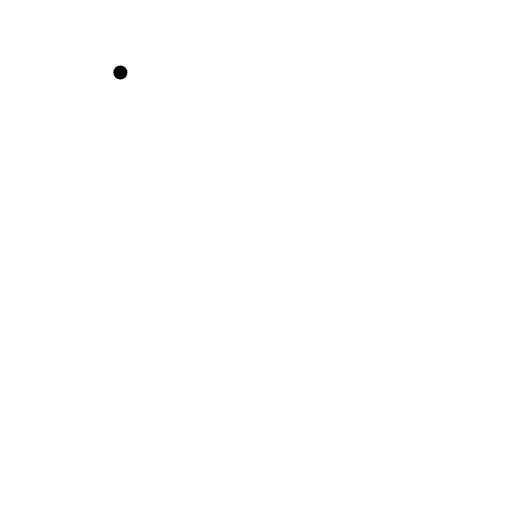
t = 0.00 s
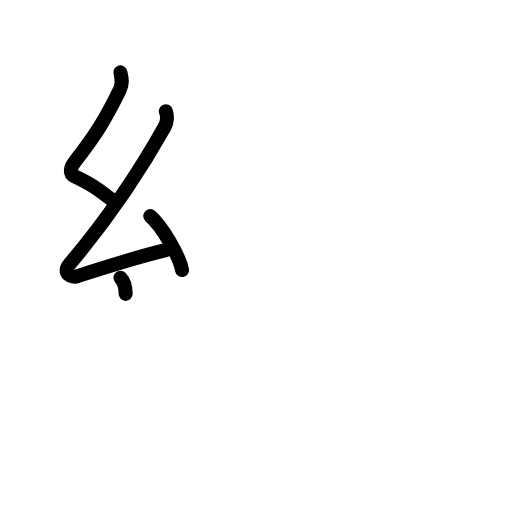
t = 3.25 s
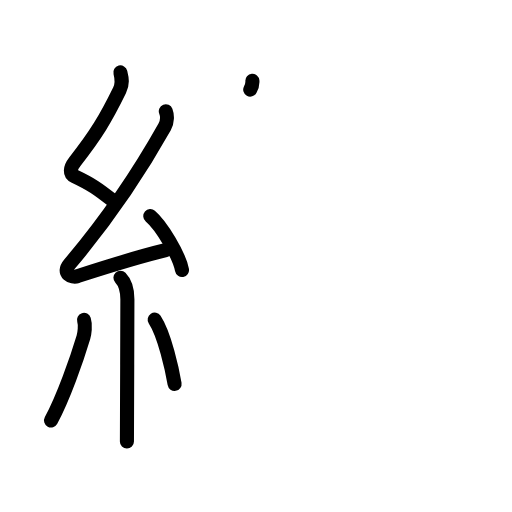
t = 6.38 s
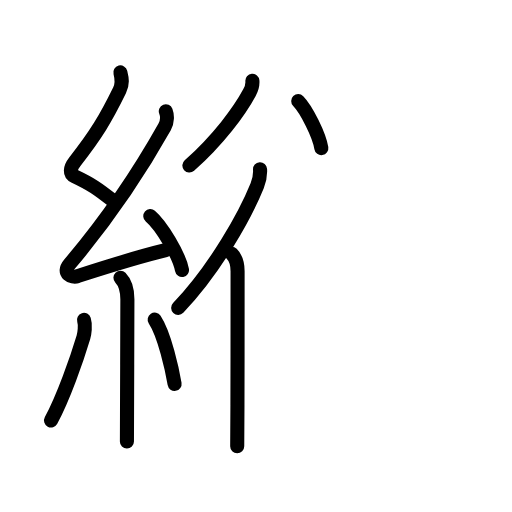
t = 9.75 s
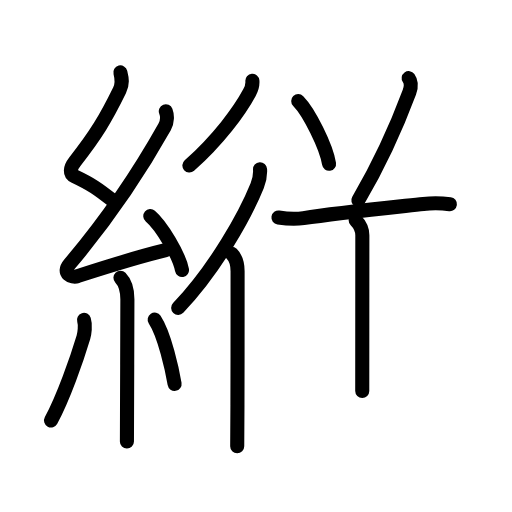
t = 12.88 s
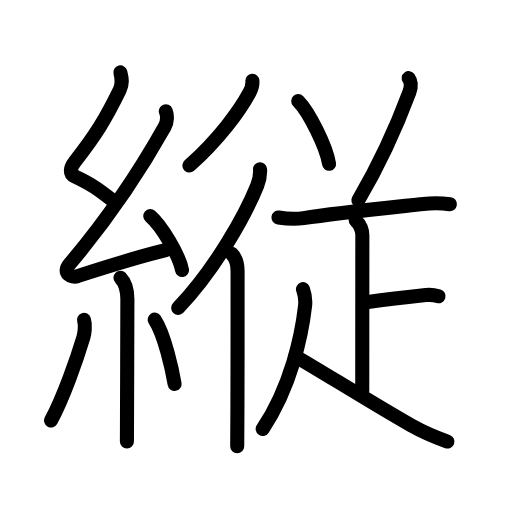
t = 16.00 s

The animated SVG that drew these frames (rendered in a browser with its animation timeline set to each time). Animation: 51 SMIL elements (animate=51); one cycle of 16.00 s.

<?xml version="1.0" encoding="UTF-8"?>
<!--
AniKanjiVG is licensed by CC-BY-SA Paul C. Sommerhoff (https://bitbucket.org/sommerhoff/anikanjivg).
AniKanjiVG uses KanjiVG which is licensed by CC-BY-SA Ulrich Apel (http://kanjivg.tagaini.net).
See also http://creativecommons.org/licenses/by-sa/3.0/
-->
<svg xmlns:kvg='http://kanjivg.tagaini.net' xmlns='http://www.w3.org/2000/svg' width='109' height='109' viewBox='0 0 109 109' style='fill:none;stroke:#000000;stroke-width:3;stroke-linecap:round;stroke-linejoin:round;' id="kvg:kanji_07e26"><g id="kvg:07e26" kvg:element="縦"><g id="kvg:07e26-g1" kvg:element="糸" kvg:position="left" kvg:radical="general"><path id="kvg:07e26-s1" kvg:type="㇜" d="M25.63,15.42c0.34,1.34,0.51,2.4-0.17,3.8c-2.95,6.03-5.02,9.47-9.55,15.22c-1.03,1.31-1.15,2.56,0,3.1c3.48,1.65,4.88,2.61,7.97,5.06"><animate attributeName="d" begin="0.0s" dur="0.25s" from="M25.63,15.42C25.63,15.42,25.63,15.42,25.63,15.42" to="M25.63,15.42c0.34,1.34,0.51,2.4-0.17,3.8" />
<animate attributeName="d" begin="0.25s" dur="0.25s" from="M25.63,15.42c0.34,1.34,0.51,2.4-0.17,3.8c0,0,0,0,0,0,0" to="M25.63,15.42c0.34,1.34,0.51,2.4-0.17,3.8c-2.95,6.03-5.02,9.47-9.55,15.22" />
<animate attributeName="d" begin="0.5s" dur="0.25s" from="M25.63,15.42c0.34,1.34,0.51,2.4-0.17,3.8c-2.95,6.03-5.02,9.47-9.55,15.22c0,0,0,0,0,0,0" to="M25.63,15.42c0.34,1.34,0.51,2.4-0.17,3.8c-2.95,6.03-5.02,9.47-9.55,15.22c-1.03,1.31-1.15,2.56,0,3.1" />
<animate attributeName="d" begin="0.75s" dur="0.25s" from="M25.63,15.42c0.34,1.34,0.51,2.4-0.17,3.8c-2.95,6.03-5.02,9.47-9.55,15.22c-1.03,1.31-1.15,2.56,0,3.1c0,0,0,0,0,0,0" to="M25.63,15.42c0.34,1.34,0.51,2.4-0.17,3.8c-2.95,6.03-5.02,9.47-9.55,15.22c-1.03,1.31-1.15,2.56,0,3.1c3.48,1.65,4.88,2.61,7.97,5.06" />
</path>
<path id="kvg:07e26-s2" kvg:type="㇜" d="M35.3,23.68c0.32,0.82,0.37,2.23-0.25,3.34C29.38,37.12,22.62,47,14.82,56.21c-1.7,2.01,0.46,2.98,1.65,2.59c5-1.61,12.37-3.99,18.79-5.53"><animate attributeName="d" begin="1.0s" dur="0.25s" from="M35.3,23.68C35.3,23.68,35.3,23.68,35.3,23.68" to="M35.3,23.68c0.32,0.82,0.37,2.23-0.25,3.34" />
<animate attributeName="d" begin="1.25s" dur="0.25s" from="M35.3,23.68c0.32,0.82,0.37,2.23-0.25,3.34c0,0,0,0,0,0,0" to="M35.3,23.68c0.32,0.82,0.37,2.23-0.25,3.34C29.38,37.12,22.62,47,14.82,56.21" />
<animate attributeName="d" begin="1.5s" dur="0.25s" from="M35.3,23.68c0.32,0.82,0.37,2.23-0.25,3.34C29.38,37.12,22.62,47,14.82,56.21c0,0,0,0,0,0,0" to="M35.3,23.68c0.32,0.82,0.37,2.23-0.25,3.34C29.38,37.12,22.62,47,14.82,56.21c-1.7,2.01,0.46,2.98,1.65,2.59" />
<animate attributeName="d" begin="1.75s" dur="0.25s" from="M35.3,23.68c0.32,0.82,0.37,2.23-0.25,3.34C29.38,37.12,22.62,47,14.82,56.21c-1.7,2.01,0.46,2.98,1.65,2.59c0,0,0,0,0,0,0" to="M35.3,23.68c0.32,0.82,0.37,2.23-0.25,3.34C29.38,37.12,22.62,47,14.82,56.21c-1.7,2.01,0.46,2.98,1.65,2.59c5-1.61,12.37-3.99,18.79-5.53" />
<animate attributeName="d" begin="0s" dur="1.0s" from="M-100,-100" to="M-100,-100" />
</path>
<path id="kvg:07e26-s3" kvg:type="㇔" d="M32,46c2.38,2.03,6.15,8.33,6.75,11.48"><animate attributeName="d" begin="2.0s" dur="1.0s" from="M32,46C32,46,32,46,32,46" to="M32,46c2.38,2.03,6.15,8.33,6.75,11.48" />
<animate attributeName="d" begin="0s" dur="2.0s" from="M-100,-100" to="M-100,-100" />
</path>
<path id="kvg:07e26-s4" kvg:type="㇑" d="M25.64,59.12c0.86,0.88,1.48,2.63,1.48,4.59c0,5.65-0.06,17.49-0.08,24.79c-0.01,2.52-0.02,4.5-0.02,5.5"><animate attributeName="d" begin="3.0s" dur="0.3333333333333333s" from="M25.64,59.12C25.64,59.12,25.64,59.12,25.64,59.12" to="M25.64,59.12c0.86,0.88,1.48,2.63,1.48,4.59" />
<animate attributeName="d" begin="3.3333333333333335s" dur="0.3333333333333333s" from="M25.64,59.12c0.86,0.88,1.48,2.63,1.48,4.59c0,0,0,0,0,0,0" to="M25.64,59.12c0.86,0.88,1.48,2.63,1.48,4.59c0,5.65-0.06,17.49-0.08,24.79" />
<animate attributeName="d" begin="3.6666666666666665s" dur="0.3333333333333333s" from="M25.64,59.12c0.86,0.88,1.48,2.63,1.48,4.59c0,5.65-0.06,17.49-0.08,24.79c0,0,0,0,0,0,0" to="M25.64,59.12c0.86,0.88,1.48,2.63,1.48,4.59c0,5.65-0.06,17.49-0.08,24.79c-0.01,2.52-0.02,4.5-0.02,5.5" />
<animate attributeName="d" begin="0s" dur="3.0s" from="M-100,-100" to="M-100,-100" />
</path>
<path id="kvg:07e26-s5" kvg:type="㇒" d="M17.88,68.1c0.37,1.15,0.1,2.98-0.12,3.7c-1.4,4.68-4.26,12.83-6.89,17.71"><animate attributeName="d" begin="4.0s" dur="0.5s" from="M17.88,68.1C17.88,68.1,17.88,68.1,17.88,68.1" to="M17.88,68.1c0.37,1.15,0.1,2.98-0.12,3.7" />
<animate attributeName="d" begin="4.5s" dur="0.5s" from="M17.88,68.1c0.37,1.15,0.1,2.98-0.12,3.7c0,0,0,0,0,0,0" to="M17.88,68.1c0.37,1.15,0.1,2.98-0.12,3.7c-1.4,4.68-4.26,12.83-6.89,17.71" />
<animate attributeName="d" begin="0s" dur="4.0s" from="M-100,-100" to="M-100,-100" />
</path>
<path id="kvg:07e26-s6" kvg:type="㇔" d="M32.93,68.04c2.12,3.24,3.75,10.75,4.24,13.69"><animate attributeName="d" begin="5.0s" dur="1.0s" from="M32.93,68.04C32.93,68.04,32.93,68.04,32.93,68.04" to="M32.93,68.04c2.12,3.24,3.75,10.75,4.24,13.69" />
<animate attributeName="d" begin="0s" dur="5.0s" from="M-100,-100" to="M-100,-100" />
</path>
</g>
<g id="kvg:07e26-g2" kvg:element="従" kvg:position="right" kvg:phon="従"><g id="kvg:07e26-g3" kvg:element="彳" kvg:position="left"><path id="kvg:07e26-s7" kvg:type="㇒" d="M53.73,17.2c0.07,0.81-0.23,1.8-0.61,2.49C51,23.64,46.5,29.75,40.32,35.24"><animate attributeName="d" begin="6.0s" dur="0.5s" from="M53.73,17.2C53.73,17.2,53.73,17.2,53.73,17.2" to="M53.73,17.2c0.07,0.81-0.23,1.8-0.61,2.49" />
<animate attributeName="d" begin="6.5s" dur="0.5s" from="M53.73,17.2c0.07,0.81-0.23,1.8-0.61,2.49c0,0,0,0,0,0,0" to="M53.73,17.2c0.07,0.81-0.23,1.8-0.61,2.49C51,23.64,46.5,29.75,40.32,35.24" />
<animate attributeName="d" begin="0s" dur="6.0s" from="M-100,-100" to="M-100,-100" />
</path>
<g id="kvg:07e26-g4" kvg:element="亻" kvg:variant="true" kvg:original="人"><path id="kvg:07e26-s8" kvg:type="㇒" d="M55.36,36.03c0.08,1.21-0.15,2.35-0.6,3.47c-2.53,6.25-8.84,17.67-16.83,26.05"><animate attributeName="d" begin="7.0s" dur="0.5s" from="M55.36,36.03C55.36,36.03,55.36,36.03,55.36,36.03" to="M55.36,36.03c0.08,1.21-0.15,2.35-0.6,3.47" />
<animate attributeName="d" begin="7.5s" dur="0.5s" from="M55.36,36.03c0.08,1.21-0.15,2.35-0.6,3.47c0,0,0,0,0,0,0" to="M55.36,36.03c0.08,1.21-0.15,2.35-0.6,3.47c-2.53,6.25-8.84,17.67-16.83,26.05" />
<animate attributeName="d" begin="0s" dur="7.0s" from="M-100,-100" to="M-100,-100" />
</path>
<path id="kvg:07e26-s9" kvg:type="㇑" d="M49.33,54.04c0.82,0.82,1.25,2.21,1.25,3.71c0,4.11,0,18.79-0.03,28.5c-0.01,4.46-0.03,7.87-0.05,8.75"><animate attributeName="d" begin="8.0s" dur="0.3333333333333333s" from="M49.33,54.04C49.33,54.04,49.33,54.04,49.33,54.04" to="M49.33,54.04c0.82,0.82,1.25,2.21,1.25,3.71" />
<animate attributeName="d" begin="8.333333333333334s" dur="0.3333333333333333s" from="M49.33,54.04c0.82,0.82,1.25,2.21,1.25,3.71c0,0,0,0,0,0,0" to="M49.33,54.04c0.82,0.82,1.25,2.21,1.25,3.71c0,4.11,0,18.79-0.03,28.5" />
<animate attributeName="d" begin="8.666666666666666s" dur="0.3333333333333333s" from="M49.33,54.04c0.82,0.82,1.25,2.21,1.25,3.71c0,4.11,0,18.79-0.03,28.5c0,0,0,0,0,0,0" to="M49.33,54.04c0.82,0.82,1.25,2.21,1.25,3.71c0,4.11,0,18.79-0.03,28.5c-0.01,4.46-0.03,7.87-0.05,8.75" />
<animate attributeName="d" begin="0s" dur="8.0s" from="M-100,-100" to="M-100,-100" />
</path>
</g>
</g>
<g id="kvg:07e26-g5" kvg:position="right"><path id="kvg:07e26-s10" kvg:type="㇔" d="M63.49,21.52c2.31,2.35,5.98,9.68,6.56,13.34"><animate attributeName="d" begin="9.0s" dur="1.0s" from="M63.49,21.52C63.49,21.52,63.49,21.52,63.49,21.52" to="M63.49,21.52c2.31,2.35,5.98,9.68,6.56,13.34" />
<animate attributeName="d" begin="0s" dur="9.0s" from="M-100,-100" to="M-100,-100" />
</path>
<path id="kvg:07e26-s11" kvg:type="㇒" d="M87,16.64c0.62,0.86,0.46,2.17,0.15,3c-2.65,7.11-5.65,14.11-10.86,22.99"><animate attributeName="d" begin="10.0s" dur="0.5s" from="M87,16.64C87,16.64,87,16.64,87,16.64" to="M87,16.64c0.62,0.86,0.46,2.17,0.15,3" />
<animate attributeName="d" begin="10.5s" dur="0.5s" from="M87,16.64c0.62,0.86,0.46,2.17,0.15,3c0,0,0,0,0,0,0" to="M87,16.64c0.62,0.86,0.46,2.17,0.15,3c-2.65,7.11-5.65,14.11-10.86,22.99" />
<animate attributeName="d" begin="0s" dur="10.0s" from="M-100,-100" to="M-100,-100" />
</path>
<g id="kvg:07e26-g6" kvg:element="疋" kvg:variant="true"><path id="kvg:07e26-s12" kvg:type="㇐" d="M59.28,46.31c2.09,0.32,3.78,0.36,5.35,0.12c6.87-1.05,19.08-2.31,25.5-3.02c1.71-0.19,4-0.16,5.65,0.05"><animate attributeName="d" begin="11.0s" dur="0.3333333333333333s" from="M59.28,46.31C59.28,46.31,59.28,46.31,59.28,46.31" to="M59.28,46.31c2.09,0.32,3.78,0.36,5.35,0.12" />
<animate attributeName="d" begin="11.333333333333334s" dur="0.3333333333333333s" from="M59.28,46.31c2.09,0.32,3.78,0.36,5.35,0.12c0,0,0,0,0,0,0" to="M59.28,46.31c2.09,0.32,3.78,0.36,5.35,0.12c6.87-1.05,19.08-2.31,25.5-3.02" />
<animate attributeName="d" begin="11.666666666666666s" dur="0.3333333333333333s" from="M59.28,46.31c2.09,0.32,3.78,0.36,5.35,0.12c6.87-1.05,19.08-2.31,25.5-3.02c0,0,0,0,0,0,0" to="M59.28,46.31c2.09,0.32,3.78,0.36,5.35,0.12c6.87-1.05,19.08-2.31,25.5-3.02c1.71-0.19,4-0.16,5.65,0.05" />
<animate attributeName="d" begin="0s" dur="11.0s" from="M-100,-100" to="M-100,-100" />
</path>
<g id="kvg:07e26-g7" kvg:element="卜" kvg:original="ト"><path id="kvg:07e26-s13" kvg:type="㇑a" d="M75.72,46.87c0.89,0.89,1.42,2.01,1.42,3.23c0,3.9-0.02,25.97-0.02,33.15"><animate attributeName="d" begin="12.0s" dur="0.5s" from="M75.72,46.87C75.72,46.87,75.72,46.87,75.72,46.87" to="M75.72,46.87c0.89,0.89,1.42,2.01,1.42,3.23" />
<animate attributeName="d" begin="12.5s" dur="0.5s" from="M75.72,46.87c0.89,0.89,1.42,2.01,1.42,3.23c0,0,0,0,0,0,0" to="M75.72,46.87c0.89,0.89,1.42,2.01,1.42,3.23c0,3.9-0.02,25.97-0.02,33.15" />
<animate attributeName="d" begin="0s" dur="12.0s" from="M-100,-100" to="M-100,-100" />
</path>
<path id="kvg:07e26-s14" kvg:type="㇐b" d="M77.98,64.33c4.26-0.57,5.4-0.71,12.68-1.51c1.04-0.12,2.05,0.06,2.7,0.25"><animate attributeName="d" begin="13.0s" dur="0.5s" from="M77.98,64.33C77.98,64.33,77.98,64.33,77.98,64.33" to="M77.98,64.33c4.26-0.57,5.4-0.71,12.68-1.51" />
<animate attributeName="d" begin="13.5s" dur="0.5s" from="M77.98,64.33c4.26-0.57,5.4-0.71,12.68-1.51c0,0,0,0,0,0,0" to="M77.98,64.33c4.26-0.57,5.4-0.71,12.68-1.51c1.04-0.12,2.05,0.06,2.7,0.25" />
<animate attributeName="d" begin="0s" dur="13.0s" from="M-100,-100" to="M-100,-100" />
</path>
</g>
<g id="kvg:07e26-g8" kvg:element="人"><path id="kvg:07e26-s15" kvg:type="㇒" d="M64.5,61.56c0.38,1.07,0.56,2.55,0.45,3.55c-0.7,6.14-2.95,17.14-9.03,26.22"><animate attributeName="d" begin="14.0s" dur="0.5s" from="M64.5,61.56C64.5,61.56,64.5,61.56,64.5,61.56" to="M64.5,61.56c0.38,1.07,0.56,2.55,0.45,3.55" />
<animate attributeName="d" begin="14.5s" dur="0.5s" from="M64.5,61.56c0.38,1.07,0.56,2.55,0.45,3.55c0,0,0,0,0,0,0" to="M64.5,61.56c0.38,1.07,0.56,2.55,0.45,3.55c-0.7,6.14-2.95,17.14-9.03,26.22" />
<animate attributeName="d" begin="0s" dur="14.0s" from="M-100,-100" to="M-100,-100" />
</path>
<path id="kvg:07e26-s16" kvg:type="㇏" d="M62.87,75.85c3.77,2.1,17.3,10.56,24.67,14.71c1.37,0.77,5.21,2.56,7.71,3.44"><animate attributeName="d" begin="15.0s" dur="0.5s" from="M62.87,75.85C62.87,75.85,62.87,75.85,62.87,75.85" to="M62.87,75.85c3.77,2.1,17.3,10.56,24.67,14.71" />
<animate attributeName="d" begin="15.5s" dur="0.5s" from="M62.87,75.85c3.77,2.1,17.3,10.56,24.67,14.71c0,0,0,0,0,0,0" to="M62.87,75.85c3.77,2.1,17.3,10.56,24.67,14.71c1.37,0.77,5.21,2.56,7.71,3.44" />
<animate attributeName="d" begin="0s" dur="15.0s" from="M-100,-100" to="M-100,-100" />
</path>
</g>
</g>
</g>
</g>
</g>
</svg>
